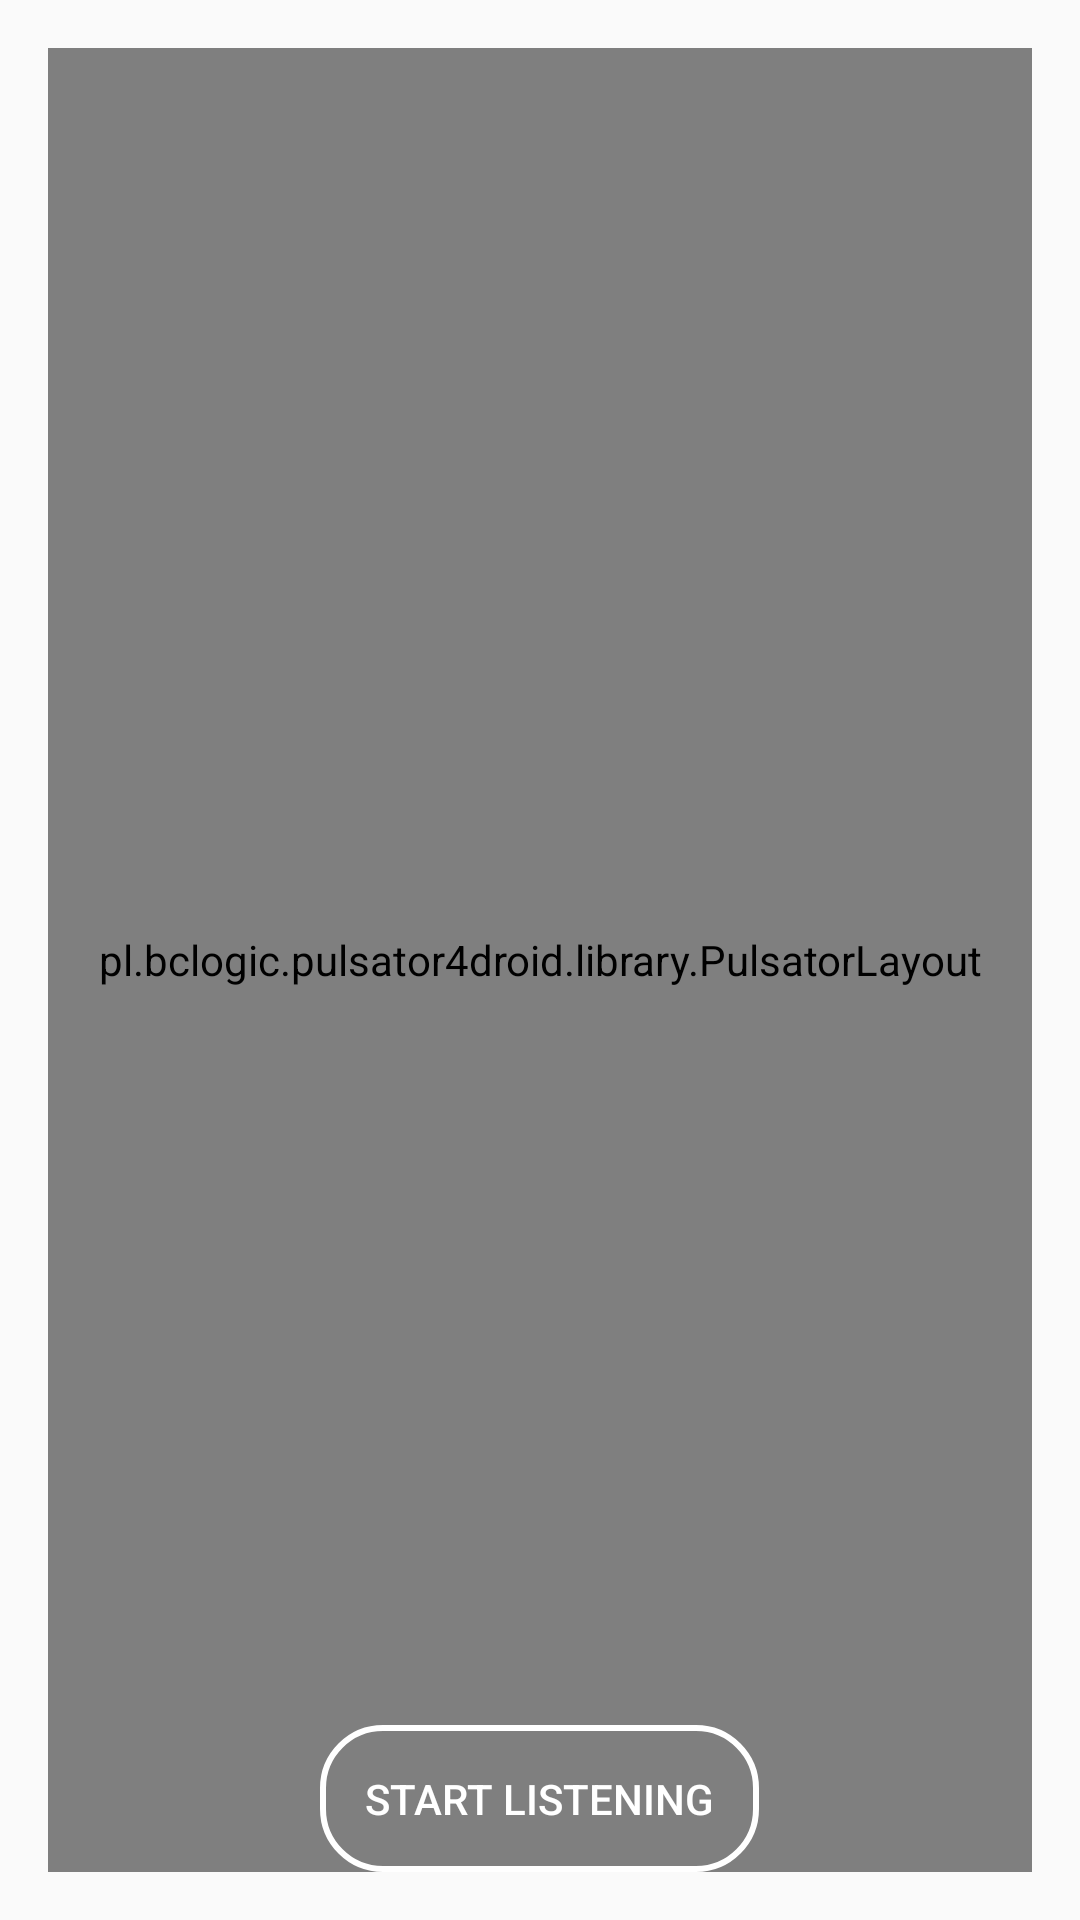

Here is an Android app screen rendered from its layout file. Give the layout XML and the strings, colors and styles it references.
<!-- AndroidManifest.xml: application theme AppTheme -->
<!-- res/layout/activity_microphone.xml -->
<?xml version="1.0" encoding="utf-8"?>
<RelativeLayout xmlns:android="http://schemas.android.com/apk/res/android"
    xmlns:app="http://schemas.android.com/apk/res-auto"
    android:layout_width="match_parent"
    android:layout_height="match_parent"
    xmlns:tools="http://schemas.android.com/tools"
    android:paddingBottom="@dimen/activity_vertical_margin"
    android:paddingLeft="@dimen/activity_horizontal_margin"
    android:paddingRight="@dimen/activity_horizontal_margin"
    android:paddingTop="@dimen/activity_vertical_margin"
    android:background="@drawable/gradientblue"
    >
    <pl.bclogic.pulsator4droid.library.PulsatorLayout
        android:id="@+id/pulsator"
        android:layout_width="match_parent"
        android:layout_height="match_parent"
        android:layout_alignParentTop="true"
        app:pulse_color="@color/blue"
        app:pulse_startFromScratch="true">

        <ImageView
            android:layout_width="64dp"
            android:layout_height="64dp"
            android:layout_centerInParent="true"
            android:src="@drawable/mic"
            android:contentDescription="@string/are_you_sure_you_want_to_skip"/>



    </pl.bclogic.pulsator4droid.library.PulsatorLayout>
    <LinearLayout
        android:id="@+id/controls_layout"
        android:layout_width="match_parent"
        android:layout_height="wrap_content"
        android:layout_alignParentBottom="true"
        android:orientation="vertical"
        android:gravity="center">

        <RelativeLayout
            android:layout_width="match_parent"
            android:layout_height="wrap_content"
            android:gravity="center">
            <Button
                android:id="@+id/startlistening"
                android:layout_width="wrap_content"
                android:layout_height="wrap_content"
                android:layout_centerVertical="true"
                android:text="@string/startlistening"
                tools:ignore="RelativeOverlap"
                android:textColor="@color/white"
                android:background="@drawable/button_other"/>
        </RelativeLayout>
    </LinearLayout>
</RelativeLayout>
<!-- resources referenced by this layout -->
<resources>
  <color name="blue">#1a2980</color>
  <color name="white">#ffffff</color>
  <dimen name="activity_horizontal_margin">16dp</dimen>
  <dimen name="activity_vertical_margin">16dp</dimen>
  <!-- drawable button_other (drawable) -->
  <?xml version="1.0" encoding="utf-8"?>
  <shape xmlns:android="http://schemas.android.com/apk/res/android">
  <stroke android:width="2dp"
      android:color="@color/white"/>
      <corners android:radius="20dp"/>
      <padding android:top="15dp"
          android:bottom="15dp"
          android:left="15dp"
          android:right="15dp" />
  </shape>
  <!-- drawable mic: png bitmap (drawable, 2051 bytes) -->
  <string name="are_you_sure_you_want_to_skip">Are you sure that you want to skip?</string>
  <string name="startlistening">Start Listening</string>
  <style name="AppTheme" parent="Theme.AppCompat.Light.NoActionBar">
  
          <item name="colorPrimary">@color/colorPrimary</item>
          <item name="colorPrimaryDark">@color/colorPrimaryDark</item>
          <item name="colorAccent">@color/colorAccent</item>
      </style>
  <color name="colorPrimary">#e6b400</color>
  <color name="colorPrimaryDark">#2c8ba0</color>
  <color name="colorAccent">#D81B60</color>
</resources>
